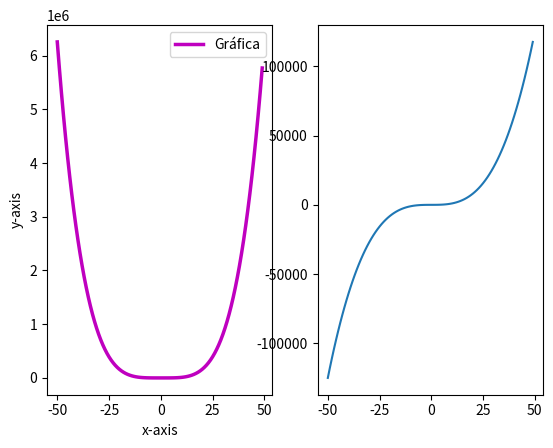

This chart was generated by the following Python code:
# y = 1/2
# x = 3/2

# sumar_dos_numeros = lambda x,y : x+y
# valor = sumar_dos_numeros(x,y)
# print(f"La suma {y} y {x} es {valor}")
# x = 6
# y = 2
# valor = sumar_dos_numeros(x,y)
# print(f"La suma {y} y {x} es {valor}")


# print(type(range(0,51)))

import matplotlib.pyplot as plt
import numpy as np


# #Generar datos para la impresion
# X = list(range(-50,51,3))
# y1 = [1/(x+1) for x in X]
# y2 = [x**2 for x in X]
# y3 = [x**3 for x in X]
# y4 = [np.sin(x) for x in X]


# fig = plt.figure()
# ax1 = fig.add_subplot(221)
# ax1.plot(X,y1)
# ax2 = fig.add_subplot(222)
# ax2.plot(X,y2)
# ax3 = fig.add_subplot(223)
# ax3.plot(X,y3)
# ax4 = fig.add_subplot(224)
# ax4.plot(X,y4)
# plt.show()


# X =list(range(0,51))

# y1 = [1/(x+1) for x in X]
# y2 = [x**2 for x in X]

# fig = plt.figure()
# ax1 = fig.add_subplot(121)
# ax1.plot(X,y1, color = 'm',linewidth = 2.5, linestyle ='-', label = 'Hipérbola')
# ax1.legend()
# ax1.set_xlabel('x-axis')
# ax1.set_ylabel('y-axis')
# ax1.set_xlim(auto=True)
# ax1.set_ylim(auto=True)
# ax1.grid()
# ax1.set_aspect('equal')
# ax2 = fig.add_subplot(122)
# ax2.plot(X,y2)

# plt.show()




X = list(range(-50,50))

y1 = [(x**4+(2*(x**2))) for x in X]
y2 = [(x**3) + (2*x) for x in X]

fig = plt.figure()  
ax1 = fig.add_subplot(121)
ax1.plot(X,y1, color = 'm',linewidth = 2.5, linestyle ='-', label = 'Gráfica')
ax1.legend()
ax1.set_xlabel('x-axis')
ax1.set_ylabel('y-axis')
ax2 = fig.add_subplot(122)
ax2.plot(X,y2)

plt.show()